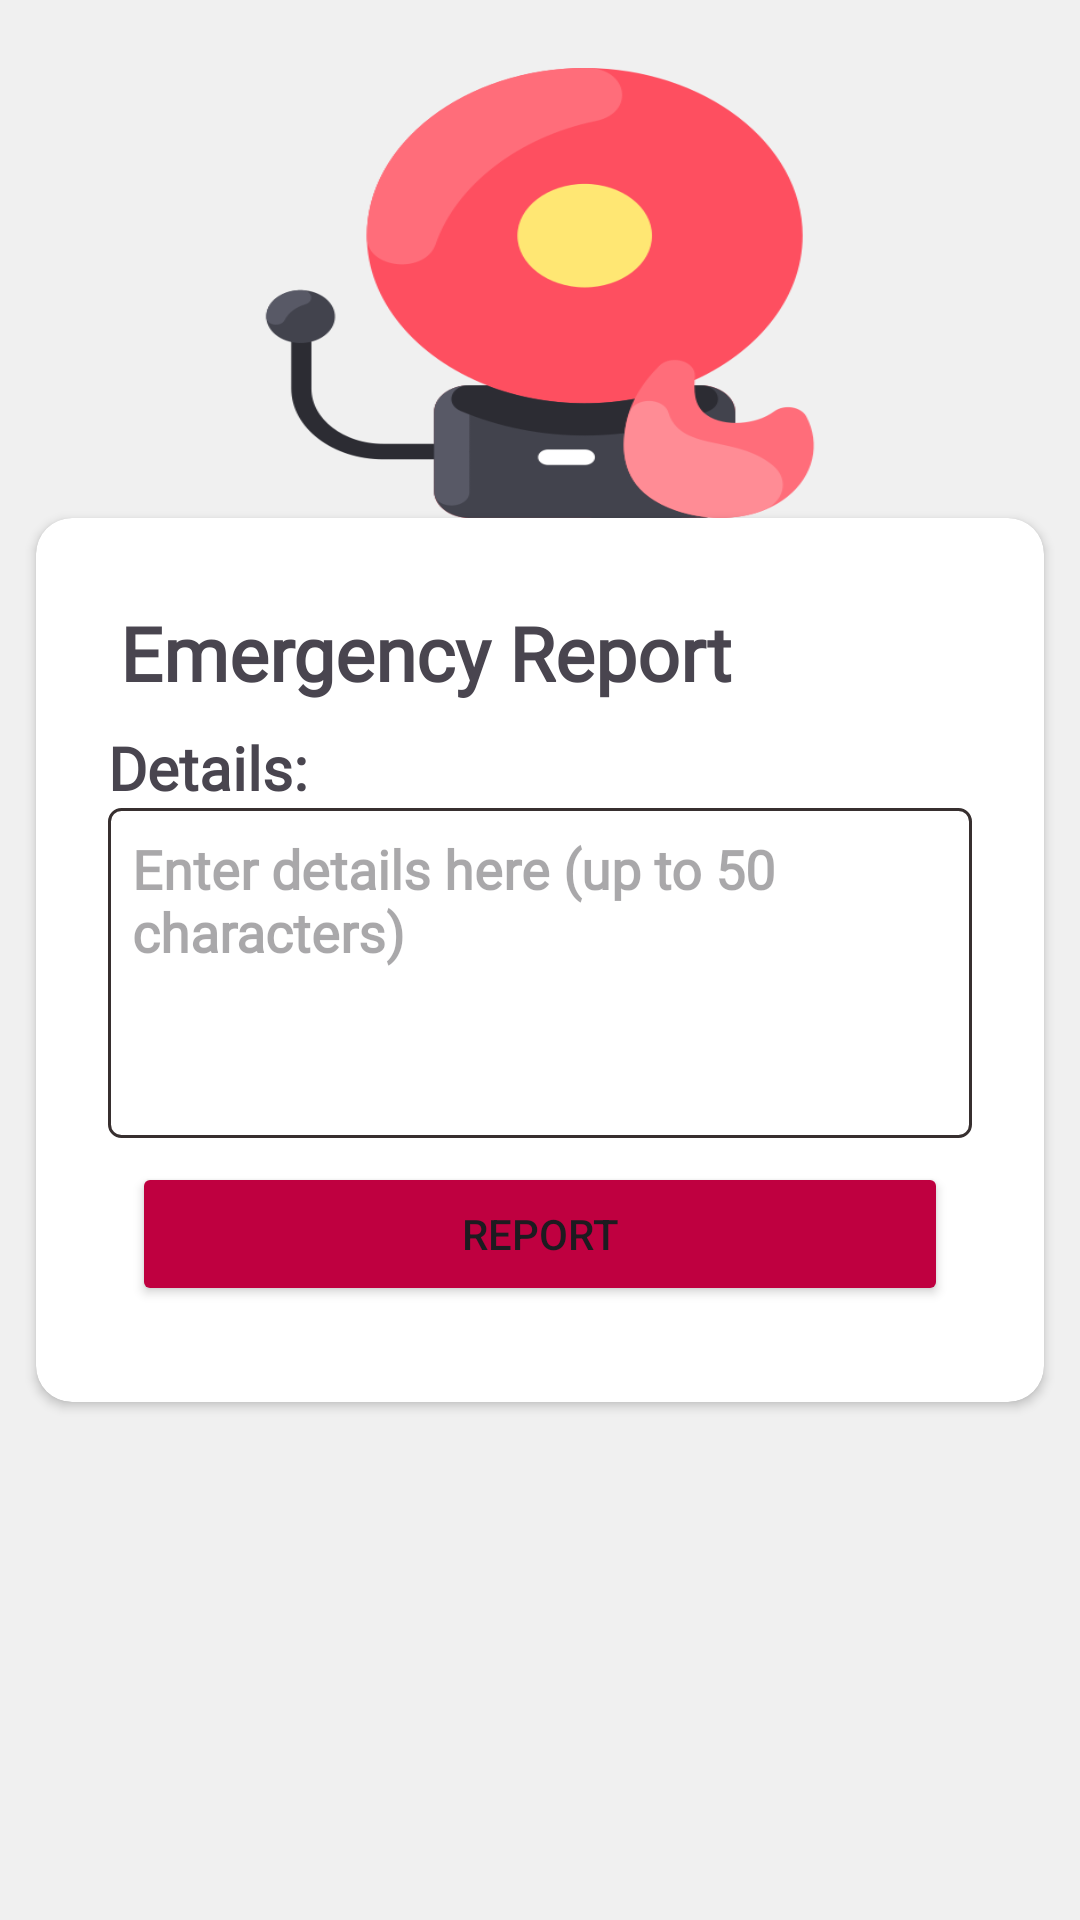

Produce the Android XML layout that renders to this screen, including the resource entries it uses.
<!-- AndroidManifest.xml: application theme Theme.SmartAIBasedFireMonitoring -->
<!-- res/layout/activity_emergency_report.xml -->
<?xml version="1.0" encoding="utf-8"?>
<androidx.constraintlayout.widget.ConstraintLayout xmlns:android="http://schemas.android.com/apk/res/android"
    xmlns:app="http://schemas.android.com/apk/res-auto"
    xmlns:tools="http://schemas.android.com/tools"
    android:layout_width="match_parent"
    android:background="#F0F0F0"
    android:layout_height="match_parent">


    <androidx.cardview.widget.CardView
        android:id="@+id/cardView5"
        android:layout_width="match_parent"
        android:layout_height="wrap_content"
        android:layout_margin="12dp"
        android:elevation="12dp"
        app:cardCornerRadius="12dp"
        app:layout_constraintBottom_toBottomOf="parent"
        app:layout_constraintStart_toStartOf="parent"
        app:layout_constraintTop_toTopOf="parent">

        <LinearLayout
            android:id="@+id/linearLayout15"
            android:layout_width="match_parent"
            android:layout_height="wrap_content"
            android:layout_margin="12dp"
            android:orientation="vertical"
            android:padding="12dp"
            app:layout_constraintBottom_toBottomOf="parent"
            app:layout_constraintEnd_toEndOf="parent"
            app:layout_constraintStart_toStartOf="parent"
            app:layout_constraintTop_toTopOf="parent"
            app:layout_constraintVertical_bias="0.389">

            <TextView
                android:id="@+id/textView5"
                android:layout_width="wrap_content"
                android:layout_height="wrap_content"
                android:layout_margin="4dp"
                android:text="Emergency Report"
                android:fontFamily="@font/quick_sand"
                android:textSize="25sp"
                android:textStyle="bold" />

            <TextView
                android:id="@+id/textView5"
                android:layout_width="wrap_content"
                android:layout_height="wrap_content"
                android:layout_marginTop="4dp"
                android:fontFamily="@font/quick_sand"
                android:text="Details:"
                android:textStyle="bold"
                android:textSize="20sp" />

            <EditText
                android:id="@+id/inputReport"
                android:layout_width="match_parent"
                android:layout_height="110dp"
                android:background="@drawable/input_border"
                android:ellipsize="none"
                android:ems="10"
                android:gravity="top"
                android:fontFamily="@font/quick_sand"
                android:textStyle="bold"
                android:hint="Enter details here (up to 50 characters)"
                android:inputType="textMultiLine"
                android:maxLength="70"
                android:scrollHorizontally="false"
                android:singleLine="false" />

            <Button
                android:id="@+id/reportBtn"
                android:layout_width="match_parent"
                android:layout_height="wrap_content"
                android:layout_margin="8dp"
                android:backgroundTint="#BF0040"
                android:text="Report" />
        </LinearLayout>

    </androidx.cardview.widget.CardView>

    <ImageView
        android:id="@+id/imageView7"
        android:layout_width="150dp"
        android:layout_height="150dp"
        android:scaleType="fitXY"
        android:scaleX="1.3"
        android:layout_marginRight="50dp"
        android:layout_marginLeft="50dp"
        app:layout_constraintBottom_toTopOf="@+id/cardView5"
        app:layout_constraintEnd_toEndOf="parent"
        app:layout_constraintStart_toStartOf="parent"
        app:layout_constraintTop_toTopOf="parent"
        app:layout_constraintVertical_bias="1.0"
        app:srcCompat="@drawable/fire_alarm_icon" />

</androidx.constraintlayout.widget.ConstraintLayout>
<!-- resources referenced by this layout -->
<resources>
  <!-- drawable fire_alarm_icon: png bitmap (drawable, 26368 bytes) -->
  <!-- drawable input_border (drawable) -->
  <?xml version="1.0" encoding="utf-8"?>
  <shape xmlns:android="http://schemas.android.com/apk/res/android"
      android:shape="rectangle">
  
      
      <solid android:color="#FFFFFF" />
  
      
      <stroke
          android:width="1dp"
          android:color="#372F2F" />
  
      
      <corners android:radius="4dp" />
  
      
      <padding
          android:left="8dp"
          android:top="8dp"
          android:right="8dp"
          android:bottom="8dp" />
  </shape>
  <style name="Theme.SmartAIBasedFireMonitoring" parent="Base.Theme.SmartAIBasedFireMonitoring" />
  <style name="Base.Theme.SmartAIBasedFireMonitoring" parent="Theme.Material3.DayNight.NoActionBar">
          
          
      </style>
</resources>
